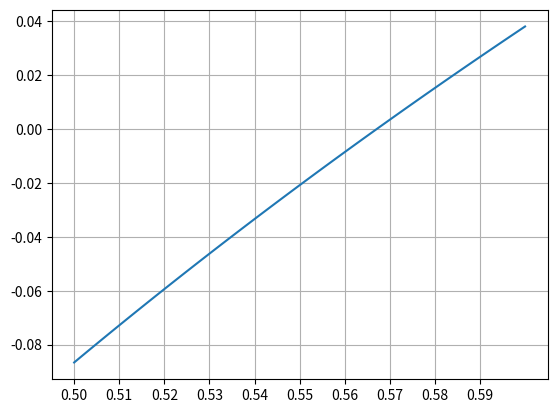

Python code for this plot:
#%matplotlib qt
import numpy as np
import math
import matplotlib.pyplot as plt


def f(x): #e^-1+ln(x) fonksiyonu
    return np.power(math.e,-1*x)+np.log(x)

def plot(n0,n1):# verilen aralıkta f(x) fonksiyonunu 100 değer ile çalıştırıp o aralıkta grafik çiziyor.
    x=np.linspace(n0,n1,101)
    s= f(x)
    plt.plot(x,s)
    plt.grid()
    plt.xticks(np.arange(n0,n1,(n1-n0)/10))
    plt.show()

def bul():#0-10 aralığında fonksiyonun nerede işret değiştirdiğini arıyor.
    x=np.linspace(0,10,101)
    y= f(x)
    limits=np.array([[0,10]])
    
    for i in range(5):
        m=y[1:-1]*y[0:-2]
        ind=np.argwhere(m<0)[0][0]
        n0=x[ind]
        n1=x[ind+1]
        limits=np.concatenate((limits,[[n0,n1]]))
        x=np.linspace(n0,n1,101)
        y= f(x)
    return limits
 
def ex(x,n):#maclourin açılımını x değeri için n elemanla hesaplıyor.
    # s=0;
    # for i in range(n):
    #     s+=x**i/math.factorial(i)
    # return s
    return sum([x**i/math.factorial(i) for i in range(n)])


# 10 iterasyon maclourin açılımı açıp gerçek ve yaklaşık hataları hesaplayarak tablo hlinde ekrana bastır
print("   Sonuç \t\t\t Et \t\t\t Ea") 
snc=[];
gd=math.e**0.5
for i in range(1,10):
    snc.append(ex(0.5,i))
    if i>1:
        et = abs((gd-snc[-1])/gd)*100
        ea = abs((snc[-1]-snc[-2])/snc[-1])*100
        print("%d - %1.8f \t %1.8f \t %1.8f" % (i,snc[-1],et,ea) ) 
       
# ex(2)
# limit=bul()   

#  e^-1+ln(x) fonksiyonunu farklı aralıklarda deneyerek grafiğini çiz ve sürekli bir hata olduğunu gözlemle ...
plot(.5,.6)